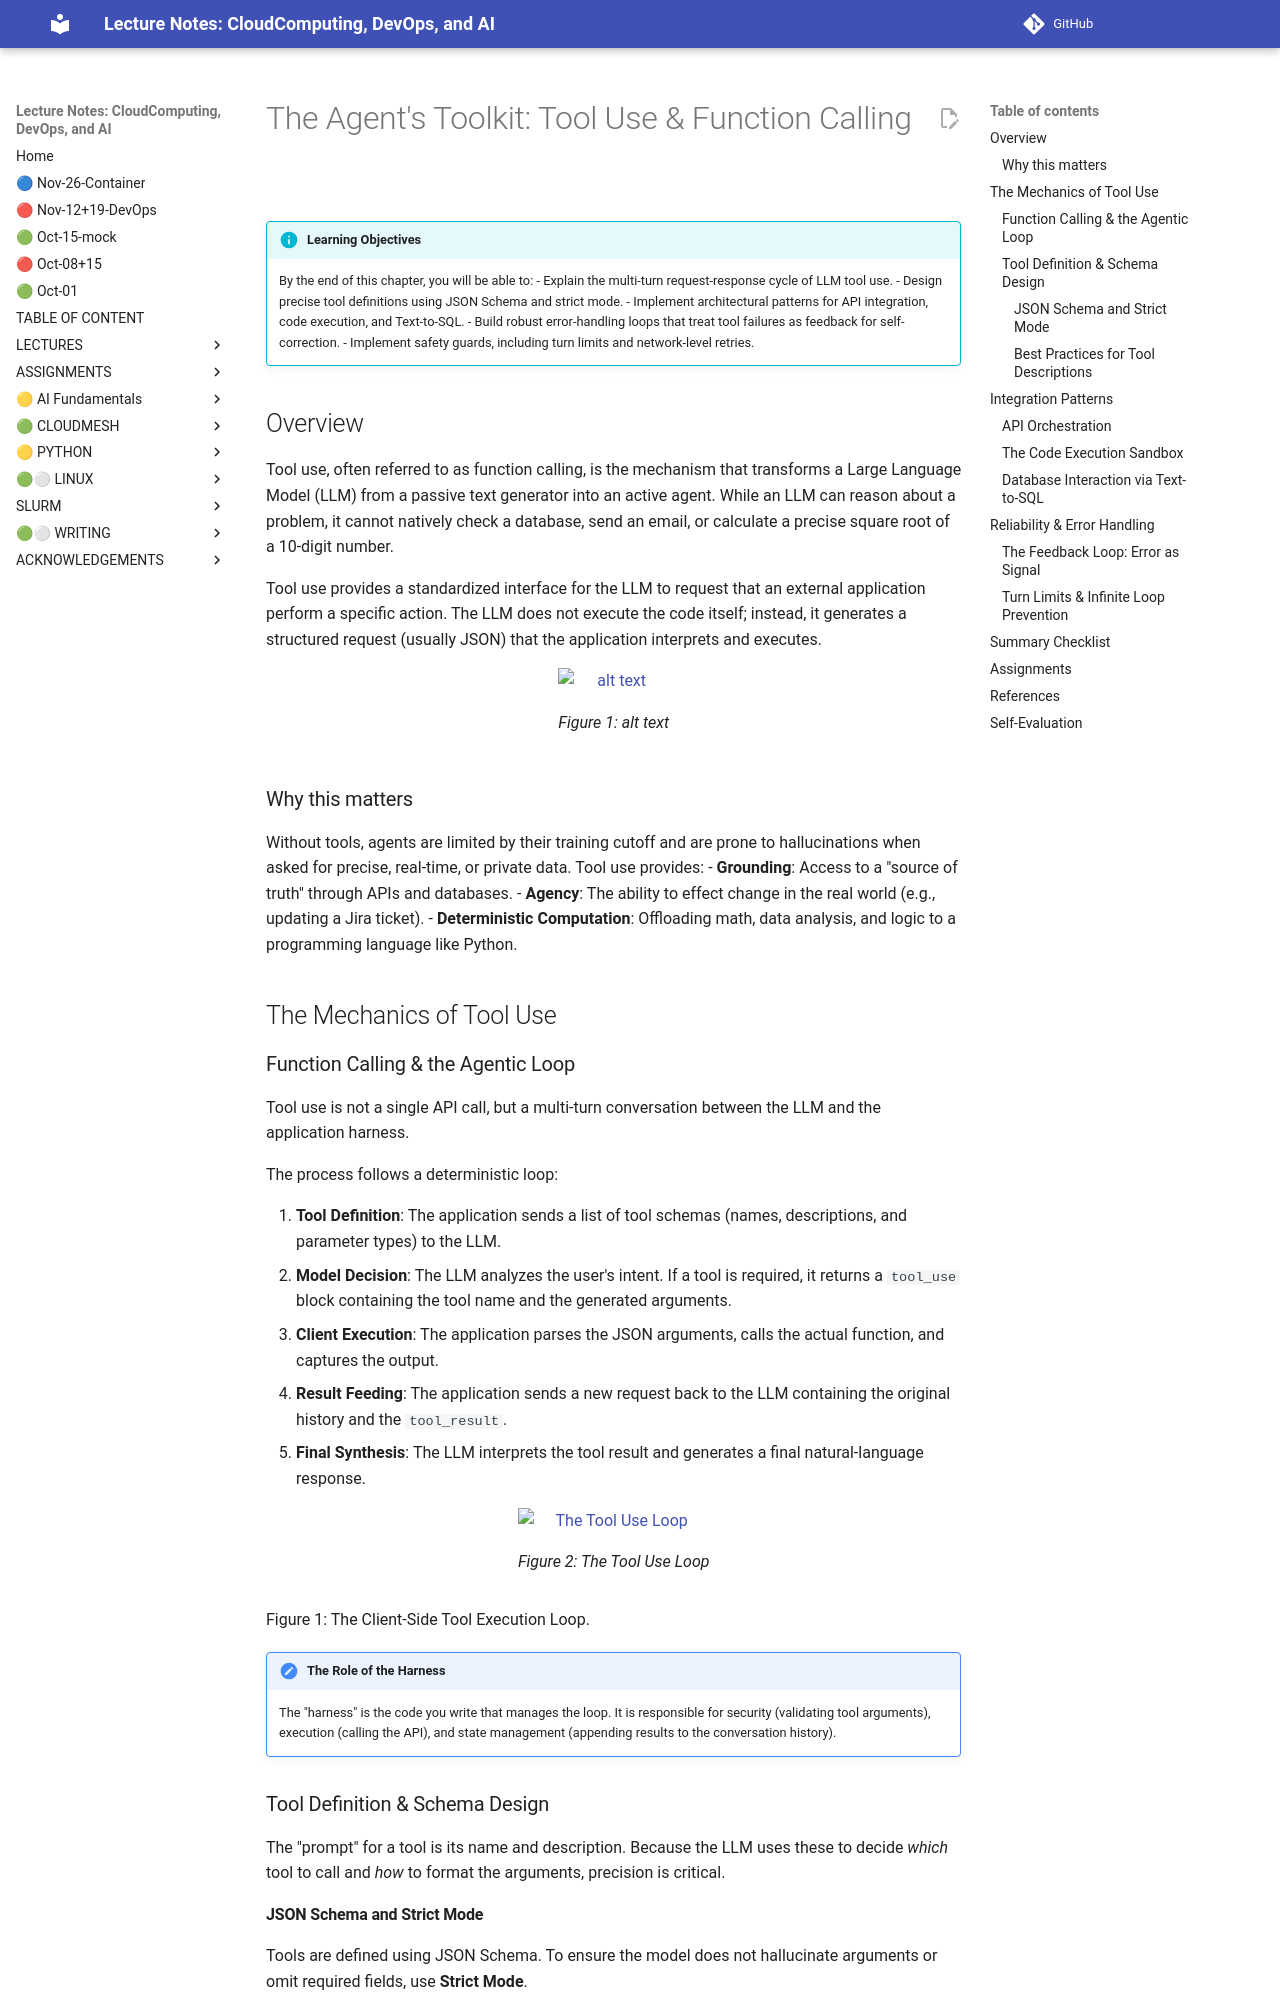

repository: cloudmesh-ai/cloudmesh-ai-lecture · page: section/agentic-ai/backup/toolkit/index.html · generator: mkdocs

# The Agent's Toolkit: Tool Use & Function Calling

!!! info "Learning Objectives"
    By the end of this chapter, you will be able to:
    - Explain the multi-turn request-response cycle of LLM tool use.
    - Design precise tool definitions using JSON Schema and strict mode.
    - Implement architectural patterns for API integration, code execution, and Text-to-SQL.
    - Build robust error-handling loops that treat tool failures as feedback for self-correction.
    - Implement safety guards, including turn limits and network-level retries.

## Overview

Tool use, often referred to as function calling, is the mechanism that transforms a Large Language Model (LLM) from a passive text generator into an active agent. While an LLM can reason about a problem, it cannot natively check a database, send an email, or calculate a precise square root of a 10-digit number.

Tool use provides a standardized interface for the LLM to request that an external application perform a specific action. The LLM does not execute the code itself; instead, it generates a structured request (usually JSON) that the application interprets and executes.

![alt text](../images/agent-toolkit-chatgpt.png)


### Why this matters
Without tools, agents are limited by their training cutoff and are prone to hallucinations when asked for precise, real-time, or private data. Tool use provides:
- **Grounding**: Access to a "source of truth" through APIs and databases.
- **Agency**: The ability to effect change in the real world (e.g., updating a Jira ticket).
- **Deterministic Computation**: Offloading math, data analysis, and logic to a programming language like Python.

## The Mechanics of Tool Use

### Function Calling & the Agentic Loop

Tool use is not a single API call, but a multi-turn conversation between the LLM and the application harness.

The process follows a deterministic loop:

1. **Tool Definition**: The application sends a list of tool schemas (names, descriptions, and parameter types) to the LLM.
2. **Model Decision**: The LLM analyzes the user's intent. If a tool is required, it returns a `tool_use` block containing the tool name and the generated arguments.
3. **Client Execution**: The application parses the JSON arguments, calls the actual function, and captures the output.
4. **Result Feeding**: The application sends a new request back to the LLM containing the original history and the `tool_result`.
5. **Final Synthesis**: The LLM interprets the tool result and generates a final natural-language response.

![The Tool Use Loop](https://platform.claude.com/docs/en/agents-and-tools/tool-use/overview)

Figure 1: The Client-Side Tool Execution Loop.

!!! note "The Role of the Harness"
    The "harness" is the code you write that manages the loop. It is responsible for security (validating tool arguments), execution (calling the API), and state management (appending results to the conversation history).

### Tool Definition & Schema Design

The "prompt" for a tool is its name and description. Because the LLM uses these to decide *which* tool to call and *how* to format the arguments, precision is critical.

#### JSON Schema and Strict Mode

Tools are defined using JSON Schema. To ensure the model does not hallucinate arguments or omit required fields, use **Strict Mode**.

When `strict: true` is enabled:
- All properties in the schema must be listed in the `required` array.
- `additionalProperties` must be set to `false`.

This forces the model to adhere exactly to the provided schema, reducing parsing errors in the application.
